Run: headless pygame with SDL's dummy video driver; simulated clock (each Clock.tick advances the game by its frame time, no real sleeping); random seed 0; keys injected as events and as key.get_pressed() state; mouse plan: one left click at the window centre at the start of phase 2, then a move to the lower-right quarter at the start of phase 3.
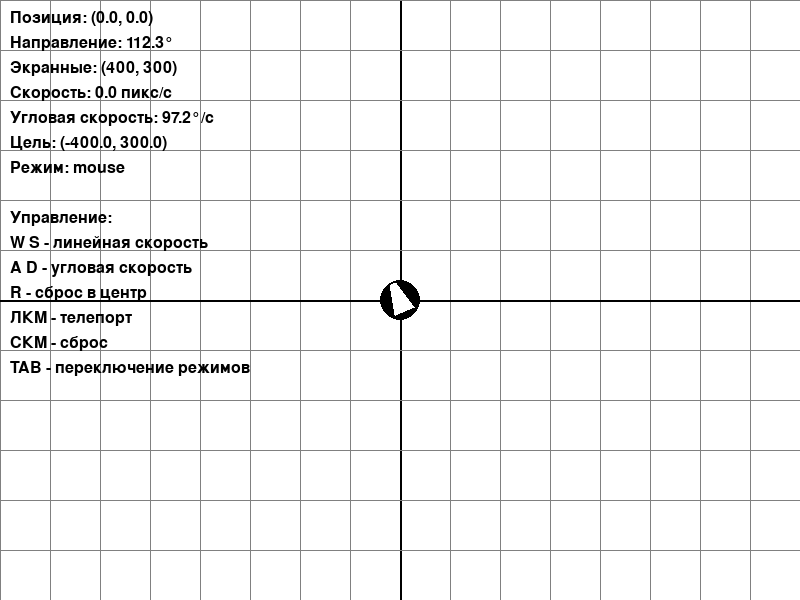
Frame 1 of 4 · flips 1–60 · no input
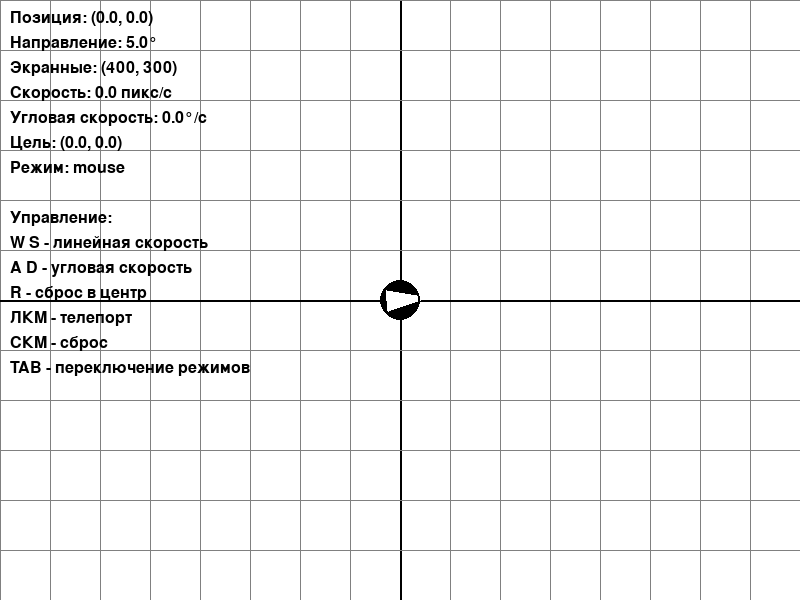
Frame 2 of 4 · flips 61–180 · clicked the window centre · tapped SPACE, RETURN · held RIGHT (→), D
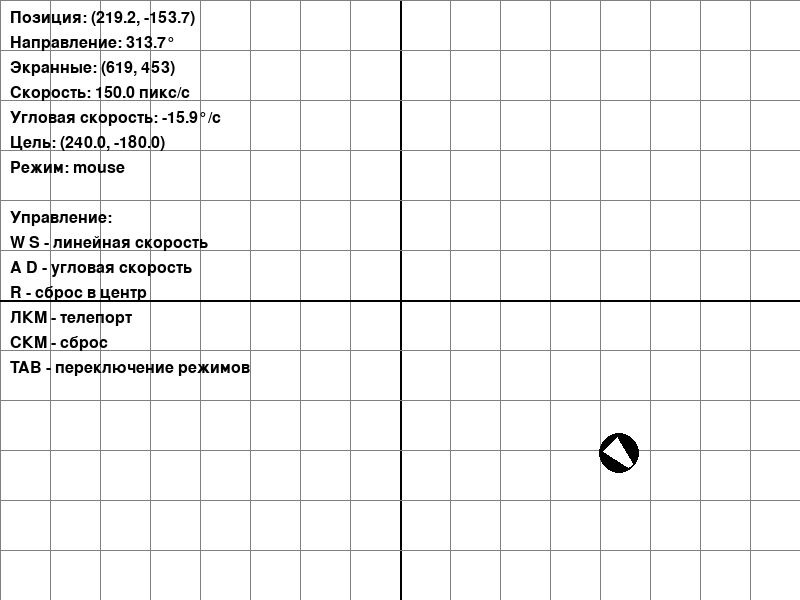
Frame 3 of 4 · flips 181–300 · moved the mouse to the lower-right quarter · held DOWN (↓), S
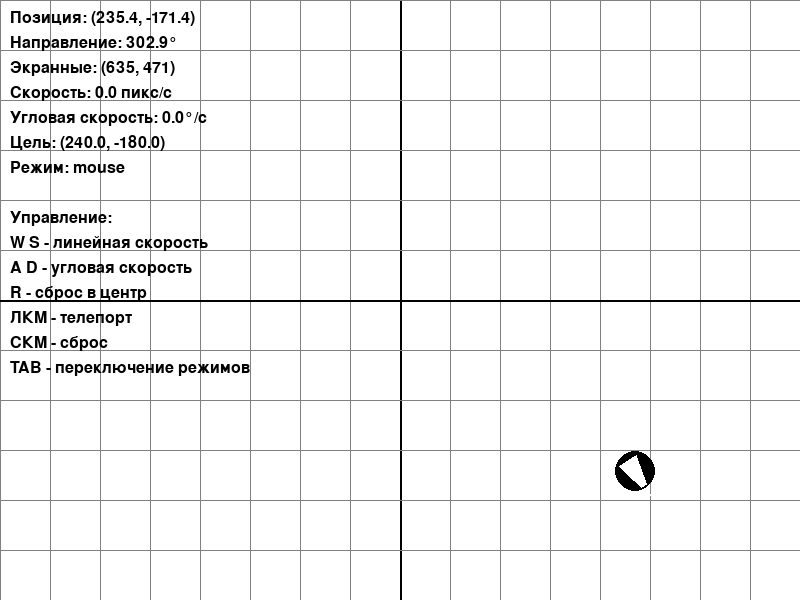
Frame 4 of 4 · flips 301–420 · held LEFT (←), A, UP (↑), W

The pygame program that drew these frames:

import pygame
import math

pygame.init()

WIDTH = 800
HEIGHT = 600
screen = pygame.display.set_mode(size=(WIDTH, HEIGHT))

clock = pygame.time.Clock()
clock.tick(60)

WHITE = (255, 255, 255)
BLACK = (0, 0, 0)
RED = (255, 0, 0)
GREEN = (0, 255, 0)
BLUE = (0, 0, 255)
GRAY = (128, 128, 128)
font = pygame.font.Font(None, 24)
r_x = 0
r_y = 0
r_dir = 0
r_radius=20
max_linear_speed = 150
max_angular_speed = 120 
linear_speed = 0
angular_speed = 0
target_x = 0 
target_y = 0
control_mode = "mouse" 

def draw_robot(screen, x, y, direction, radius, color):
    s_x = int(x + WIDTH/2)
    s_y = int(HEIGHT/2 - y)
    
    pygame.draw.circle(screen, color, (s_x,s_y), radius)
    
    angle_rad = math.radians(direction)
    
    tip_x = s_x + math.cos(angle_rad) * radius * 1.5
    tip_y = s_y - math.sin(angle_rad) * radius * 1.5
    
    left_angle = angle_rad + math.radians(140)
    left_x = s_x + math.cos(left_angle) * radius * 0.8
    left_y = s_y - math.sin(left_angle) * radius * 0.8
    
    right_angle = angle_rad - math.radians(140)
    right_x = s_x + math.cos(right_angle) * radius * 0.8
    right_y = s_y - math.sin(right_angle) * radius * 0.8
    
    pygame.draw.polygon(screen, WHITE, [
        (tip_x, tip_y),
        (left_x, left_y),
        (right_x, right_y)
    ])
    
    pygame.draw.circle(screen, BLACK, (s_x, s_y), radius, 2)

def draw_grid(screen):
    for x in range(0, WIDTH, 50):
        color = GRAY if x != WIDTH // 2 else BLACK
        width = 1 if x != WIDTH // 2 else 2
        pygame.draw.line(screen, color, (x, 0), (x, HEIGHT), width)
    for y in range(0, HEIGHT, 50):
        color = GRAY if y != HEIGHT // 2 else BLACK
        width = 1 if y != HEIGHT // 2 else 2
        pygame.draw.line(screen, color, (0, y), (WIDTH, y), width)

def draw_info(screen, r_x, r_y, r_dir, linear_speed, angular_speed, target_x, target_y, control_mode):
    info_txts = [
        f"Позиция: ({r_x:.1f}, {r_y:.1f})",
        f"Направление: {r_dir:.1f}°",
        f"Экранные: ({int(r_x + WIDTH / 2)}, {int(HEIGHT / 2 - r_y)})", 
        f"Скорость: {linear_speed:.1f} пикс/с",
        f"Угловая скорость: {angular_speed:.1f}°/с",
        f"Цель: ({target_x:.1f}, {target_y:.1f})",
        f"Режим: {control_mode}",
        "",
        "Управление:",
        "W S - линейная скорость",
        "A D - угловая скорость",
        "R - сброс в центр",
        "ЛКМ - телепорт",
        "СКМ - сброс",
        "TAB - переключение режимов"
        ]
    y_off = 10
    for text in info_txts:
        surface = font.render(text, True, BLACK)
        screen.blit(surface, (10, y_off))
        y_off += 25

last_time = pygame.time.get_ticks()
running = True
while running:
    dt = (pygame.time.get_ticks() - last_time) / 1000.0
    last_time = pygame.time.get_ticks()

    linear_speed = 0
    angular_speed = 0

    for event in pygame.event.get():
        if event.type == pygame.QUIT:
            running = False
        
        if event.type == pygame.KEYDOWN:
            if event.key == pygame.K_r:
                r_x = 0
                r_y = 0
                r_dir = 0
            elif event.key == pygame.K_TAB:
                control_mode = "keyboard" if control_mode == "mouse" else "mouse"
        
        if event.type == pygame.MOUSEBUTTONDOWN:
            if event.button == 1:
                mouse_screen_x, mouse_screen_y = event.pos
                r_x = mouse_screen_x - WIDTH // 2
                r_y = HEIGHT // 2 - mouse_screen_y
                print(f"Телепорт ({int(r_x)}, {int(r_y)})")
            elif event.button == 2: 
                r_x = 0
                r_y = 0
                print("в центр")
    
    if control_mode == "mouse":
        mouse_screen_x, mouse_screen_y = pygame.mouse.get_pos()
        target_x = mouse_screen_x - WIDTH // 2
        target_y = HEIGHT // 2 - mouse_screen_y

        dx = target_x - r_x
        dy = target_y - r_y
        distance = math.hypot(dx, dy)

        angle_to_target_rad = math.atan2(dy, dx)
        angle_to_target_deg = math.degrees(angle_to_target_rad)

        angle_difference = angle_to_target_deg - r_dir
        if angle_difference > 180:
            angle_difference -= 360
        elif angle_difference < -180:
            angle_difference += 360

        if abs(angle_difference) > 5: 
            angular_speed = angle_difference * 3
            angular_speed = max(-max_angular_speed, min(max_angular_speed, angular_speed))
        else:
            angular_speed = 0

        if distance > 10 and abs(angle_difference) < 30:
            linear_speed = max_linear_speed
        else:
            linear_speed = 0
    elif control_mode == "keyboard":
        keys = pygame.key.get_pressed()
       
        if keys[pygame.K_w] and keys[pygame.K_s]:
            linear_speed = 0
        elif keys[pygame.K_w]:
            linear_speed = max_linear_speed
        elif keys[pygame.K_s]:
            linear_speed = -max_linear_speed
            
        if keys[pygame.K_a]:
            angular_speed = max_angular_speed
        if keys[pygame.K_d]:
            angular_speed = -max_angular_speed
    
    r_x += linear_speed * math.cos(math.radians(r_dir)) * dt
    r_y += linear_speed * math.sin(math.radians(r_dir)) * dt
    r_dir += angular_speed * dt
    r_dir %= 360 
    
    if r_x > WIDTH // 2 + r_radius:
        r_x = -(WIDTH // 2 + r_radius)
    if r_y > HEIGHT // 2 + r_radius:
        r_y = -(HEIGHT // 2 + r_radius)
    if r_y < -(HEIGHT // 2 + r_radius):
        r_y = ((HEIGHT // 2) + r_radius)
    if r_x < -(WIDTH // 2 + r_radius):
        r_x = ((WIDTH // 2) + r_radius)
        
    screen.fill(WHITE)
    draw_grid(screen)
    draw_robot(screen, r_x, r_y, r_dir, r_radius, BLACK)

    draw_info(screen, r_x, r_y, r_dir, linear_speed, angular_speed, target_x, target_y, control_mode)

    pygame.display.flip()
    clock.tick(60)

pygame.quit()
